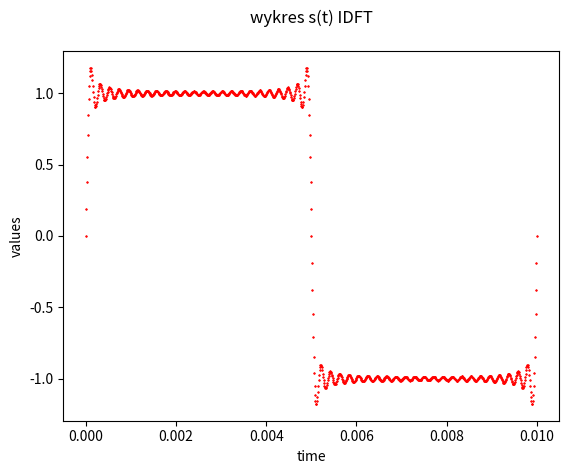

Here is the Python script that generated this plot: (Note: this script raises an exception after producing the figure.)

import matplotlib.pyplot as plt
from math import floor, ceil, sqrt
from cmath import cos, sin, pi, exp, log10

(F, E, D, C, B, A) = (0, 4, 4, 5, 3, 7)

(Amp, T0, TN, fs, f) = (1.0, 0, 0.01, 100000, 100)

def plot(x, y, title, description = '',
         xlabel ='time', ylabel = 'values',
         xscale='linear', yscale='linear',
         color = 'r', size = 0.25, plottype='scatter'):
    if plottype == 'scatter':
        plt.scatter(x, y, size, color)
    elif plottype == 'stem':
        markerline, stemline, baseline = plt.stem(x, y, markerfmt='o', use_line_collection=True)
        markerline.set_markerfacecolor('none')
        plt.ticklabel_format(axis="x", style="sci", scilimits=(1,4), useMathText=True)
    elif plottype == 'linear':
        plt.plot(x, y)
    plt.grid()
    plt.xlabel(xlabel)
    plt.ylabel(ylabel)
    plt.title(title + "\n" + description)
    plt.show()

def frange(start, stop, step):
    x = [start]
    i = 0
    while x[i] < stop:
        x.append(x[i] + step)
        i += 1
    return x

def wsp(N):
    return cos(2*pi/N) + 1j*sin(2*pi/N)

def DFT(x: list, N: int):
    # or wsp(N)**(-k*n)
    return [sum([ x[n] * (exp(1j*2*pi/N)**(-k*n)) for n in range(N) if x[n] is not None]) for k in range(N)]

def DFTInvert(x: list, N: int):
    return [sum([ val * (exp(1j*2*pi/N)**(k*i)) for i, val in enumerate(x)]) / N for k in range(N)]

def signal(t):
    return (4*Amp/pi)*sum([sin(i*2*pi*f*t)/i for i in range(1, 49, 2)])

def AmpSpectrum(x: list, N: int):
    # *(2/N) zmienia wysokość na amplitude
    return [sqrt(x[n].real**2 + x[n].imag**2)*(2/N) for n in range(N)]

def dBAmpspectrum(x: list, N: int):
    x = [i.real for i in x]
    threshold = max(x) / 10000
    # print(f'max: {max(x)}')
    # print(f'th: {threshold}')
    y = []
    for n in range(N):
        if x[n].real < threshold:
            y.append(0.0)
        else:
            y.append(10 * log10(x[n].real).real)
    return y

def frequencyScale(fs: float, N: int):
    return [(k * fs / N) for k in range(N)]

# funkcje z lab01
def func_x(t):
    return A*t**2 + B*t + C

def func_y(t):
    return 2*func_x(t) ** 2 + 12*cos(t)

def func_z(t):
    return sin(2*pi * 7 * t) * func_x(t) - 0.2*log10(abs(func_y(t) + pi))

def func_u(t):
    return sqrt(abs(func_y(t)*func_y(t)*func_z(t))) - 1.8*sin(0.4 * t * func_z(t) * func_x(t))

def func_v(t):
    if t >= 0 and t < 0.22:
        return (1 - 7*t) * sin((2*pi*t*10)/(t+0.04))
    if t >= 0.22 and t < 0.7:
        return 0.63*t*sin(125*t)
    if t <= 1 and t >= 0.7:
        return t**(-0.662) + 0.77*sin(8*t)

def func_p(t, n):
    for i in range(1, n):
        yield ((cos(12*t*(i**2)) + cos(16*t*i)) / (i**2))

# main
x = frange(T0, TN - fs**-1, fs**-1)
N = len(x)
y = [signal(x[n]) for n in range(N)]

dft = DFT(y, N)
idft = DFTInvert(dft, N)
mid = int(N/2)

ampSpectrum = AmpSpectrum(dft, N)[:mid]
dBAmpSpectrum = dBAmpspectrum(ampSpectrum, mid)

# Wykres 1. Testowy sygnał w dziedzinie czasu
plot(x, y, 'wykres podstawowy s(t)')
plot(x, idft, 'wykres s(t) IDFT')

# Wykres 2. Widmo w skali częstotliwości
freqX = frequencyScale(fs, N)[:mid]
plot(freqX, ampSpectrum, "widmo-s  w dziedzinie częst. ", plottype='stem', xlabel='f [Hz]', ylabel='A')

# Wykres 3. Widmo w skali decybelowej
plot(freqX, dBAmpSpectrum, "widmo-s w dziedzinie częst. skala dB", plottype='stem', xlabel='f [Hz]', ylabel='A')

# Wykresy dla funkcji z lab01

# x
fs = 50
x_x = frange(-10, 10, fs**-1)
N = len(x_x)
mid = int(N / 2)

y_x = [func_y(x_x[n]) for n in range(N)]
amp_x = AmpSpectrum(DFT(y_x, N), N)[:mid]
db_x = dBAmpspectrum(amp_x, mid)

freqX = frequencyScale(fs, N)[:mid]
plot(x_x, y_x, 'x(t)')
plot(freqX, amp_x, 'widmo-x w dziedzinie częst.', plottype='stem', xlabel='f [Hz]', ylabel='A')
plot(freqX, db_x, 'widmo-x w dziedzinie częst. skala dB', plottype='stem', xlabel='f [Hz]', ylabel='A')

# yzuvp
fs = 1000
x_yzuvp = frange(0, 1, fs**-1)
N = len(x_yzuvp)
mid = int(N / 2)

y_y = [func_y(x_yzuvp[n]) for n in range(N)]
y_z = [func_z(x_yzuvp[n]) for n in range(N)]
y_u = [func_u(x_yzuvp[n]) for n in range(N)]
y_v = [func_v(x_yzuvp[n]) for n in range(N)]
n = A*10 + B
y_p = [sum(func_p(val, n)) for i, val in enumerate(x_yzuvp)]


amp_y = AmpSpectrum(DFT(y_y, N), N)[:mid]
amp_z = AmpSpectrum(DFT(y_z, N), N)[:mid]
amp_u = AmpSpectrum(DFT(y_u, N), N)[:mid]
amp_v = AmpSpectrum(DFT(y_v, N), N)[:mid]
amp_p = AmpSpectrum(DFT(y_p, N), N)[:mid]

db_y = dBAmpspectrum(amp_y, mid)
db_z = dBAmpspectrum(amp_z, mid)
db_u = dBAmpspectrum(amp_u, mid)
db_v = dBAmpspectrum(amp_v, mid)
db_p = dBAmpspectrum(amp_p, mid)

freqX = frequencyScale(fs, N)[:mid]

plot(x_yzuvp, y_y, 'y(t)')
plot(x_yzuvp, y_z, 'z(t)')
plot(x_yzuvp, y_u, 'u(t)')
# plot(x_yzuvp, y_v, 'v(t)') TypeError: can't convert complex to float???
plot(x_yzuvp, y_p, f'p(t, {n})')

plot(freqX, amp_y, 'widmo-y w dziedzinie częst.', plottype='stem', xlabel='f [Hz]', ylabel='A')
plot(freqX, amp_z, 'widmo-z w dziedzinie częst.', plottype='stem', xlabel='f [Hz]', ylabel='A')
plot(freqX, amp_u, 'widmo-u w dziedzinie częst.', plottype='stem', xlabel='f [Hz]', ylabel='A')
plot(freqX, amp_v, 'widmo-v w dziedzinie częst.', plottype='stem', xlabel='f [Hz]', ylabel='A')
plot(freqX, amp_p, f'widmo-p({n}) w dziedzinie częst.', plottype='stem', xlabel='f [Hz]',  ylabel=f'A')

plot(freqX, db_y, 'widmo-y w dziedzinie częst. skala dB', plottype='stem', xlabel='f [Hz]', ylabel='A')
plot(freqX, db_z, 'widmo-z w dziedzinie częst. skala dB', plottype='stem', xlabel='f [Hz]', ylabel='A')
plot(freqX, db_u, 'widmo-u w dziedzinie częst. skala dB', plottype='stem', xlabel='f [Hz]', ylabel='A')
plot(freqX, db_v, 'widmo-v w dziedzinie częst. skala dB', plottype='stem', xlabel='f [Hz]', ylabel='A')
plot(freqX, db_p, f'widmo-p({n}) w dziedzinie częst. skala dB', plottype='stem',  xlabel='f [Hz]', ylabel=f'A')
